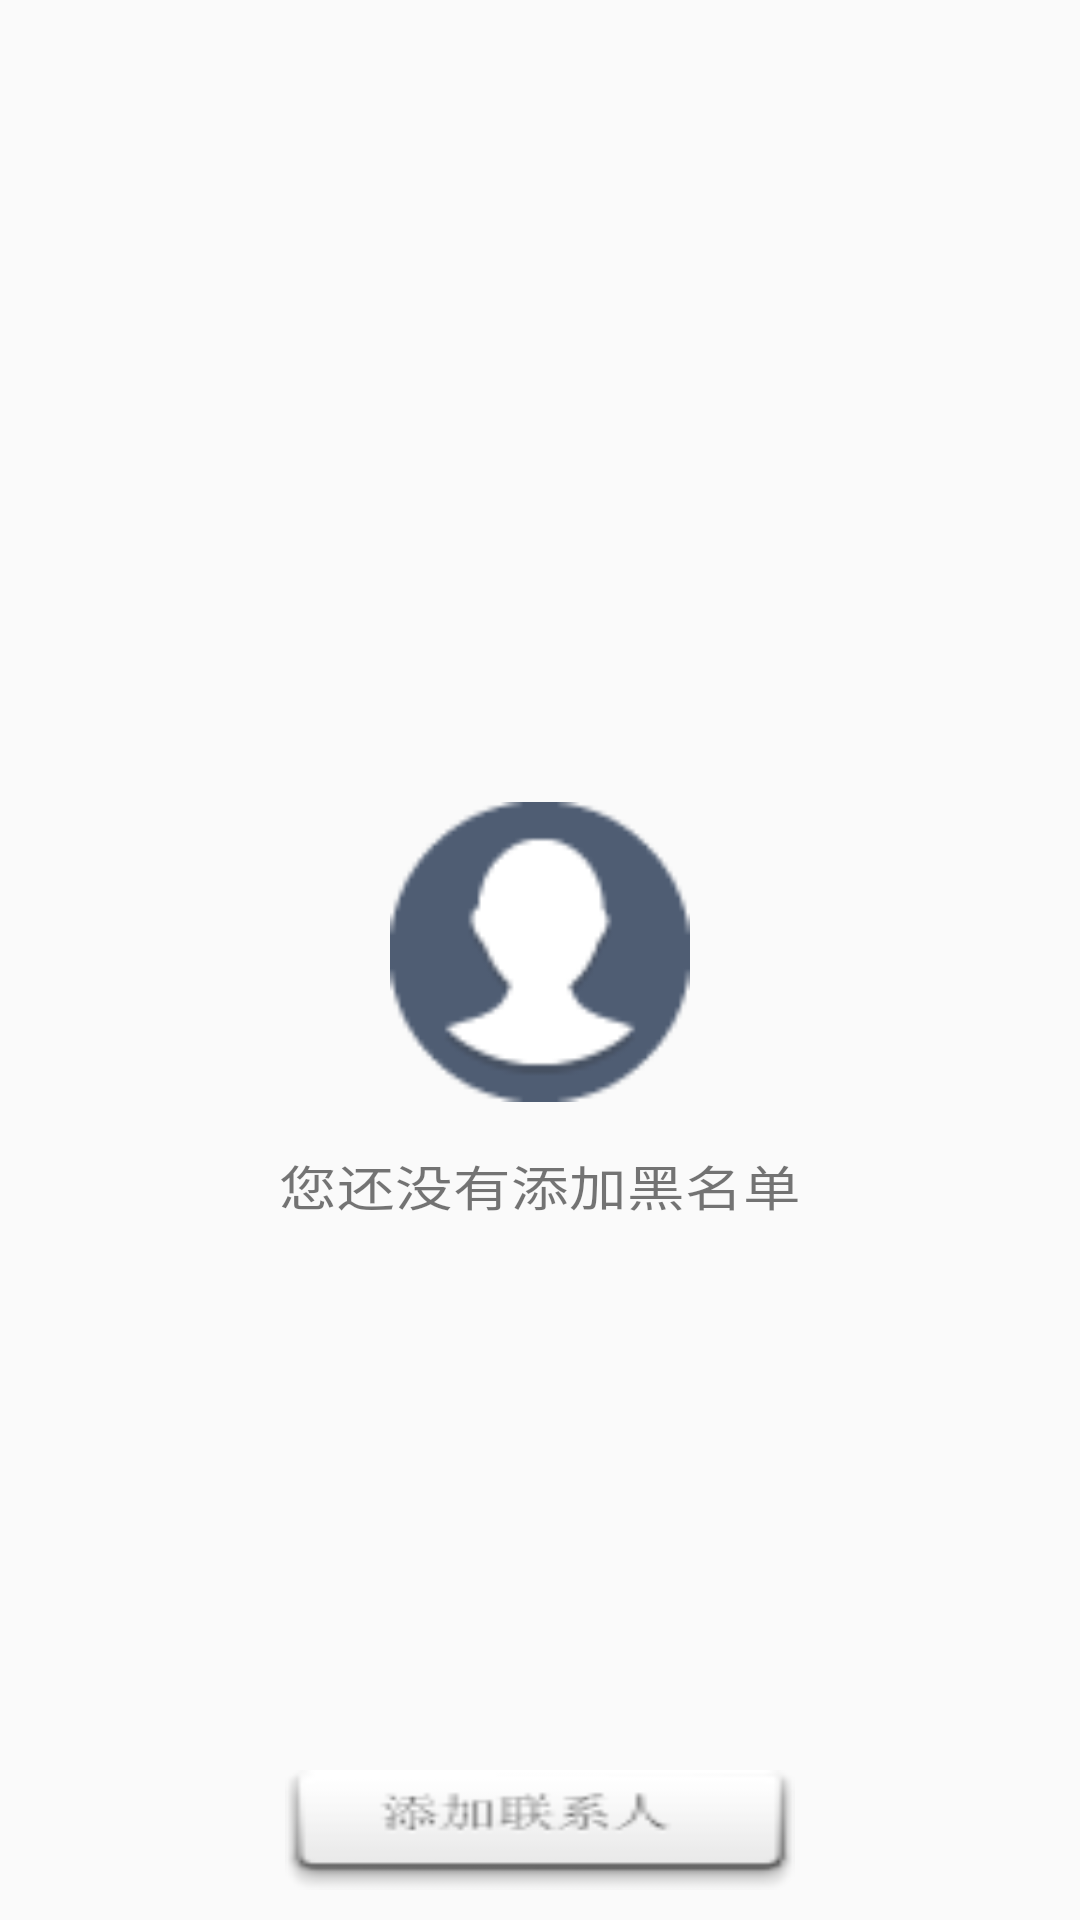

Layout XML and referenced resources for this Android screen:
<!-- AndroidManifest.xml: application theme AppTheme -->
<!-- res/layout/activity_security_phone.xml -->
<?xml version="1.0" encoding="utf-8"?>
<LinearLayout xmlns:android="http://schemas.android.com/apk/res/android"
    android:layout_width="match_parent"
    android:layout_height="match_parent"
    android:orientation="vertical">
    <include layout="@layout/titlebar"/>
    <RelativeLayout
        android:layout_width="match_parent"
        android:layout_height="match_parent"
        android:layout_weight="10">
        <FrameLayout
            android:id="@+id/fl_noblacknumber"
            android:layout_width="match_parent"
            android:layout_height="match_parent">
            <RelativeLayout
                android:layout_width="match_parent"
                android:layout_height="match_parent">
                <ImageView
                    android:id="@+id/noblacknumbericon"
                    android:layout_width="100dp"
                    android:layout_height="100dp"
                    android:layout_centerInParent="true"
                    android:background="@drawable/ic_app11"/>
                <TextView
                    style="@style/textview16sp"
                    android:layout_below="@+id/noblacknumbericon"
                    android:layout_centerHorizontal="true"
                    android:layout_marginTop="16sp"
                    android:text="您还没有添加黑名单"
                    android:textColor="@color/cornflowerblue"
                    android:textScaleX="1.2"/>
            </RelativeLayout>
        </FrameLayout>
        <FrameLayout
            android:id="@+id/fl_haveblacknumber"
            android:layout_width="match_parent"
            android:layout_height="wrap_content"
            android:visibility="gone">
            <ListView
                android:id="@+id/lv_blacknumbers"
                android:layout_width="match_parent"
                android:layout_height="wrap_content"
                android:dividerHeight="1dp"
                android:divider="#ffffff"/>
        </FrameLayout>
    </RelativeLayout>
    <LinearLayout
        android:layout_width="match_parent"
        android:layout_height="wrap_content"
        android:gravity="center">
        <Button
            android:id="@+id/btn_addblacknumber"
            android:layout_width="170dp"
            android:layout_height="40dp"
            android:layout_gravity="center"
            android:layout_margin="10dp"
            android:background="@drawable/add_blacknumber_btn_selector"/>
    </LinearLayout>
</LinearLayout>
<!-- res/layout/titlebar.xml (included above) -->
<?xml version="1.0" encoding="utf-8"?>
<RelativeLayout xmlns:android="http://schemas.android.com/apk/res/android"
    android:layout_width="match_parent"
    android:layout_height="55dp"
    android:background="@color/cornflowerblue"
    android:id="@+id/rl_titlebar">
    <TextView
        android:id="@+id/tv_title"
        android:layout_width="wrap_content"
        android:layout_height="wrap_content"
        android:textSize="20sp"
        android:textColor="@color/white"
        android:layout_centerInParent="true"/>
    <ImageView
        android:id="@+id/imgv_leftbtn"
        android:layout_width="35dp"
        android:layout_height="35dp"
        android:layout_alignParentRight="true"
        android:layout_centerVertical="true"
        android:layout_marginLeft="10dp"/>
    <ImageView
        android:id="@+id/imgv_rightbtn"
        android:layout_width="wrap_content"
        android:layout_height="wrap_content"
        android:layout_alignParentRight="true"
        android:layout_centerVertical="true"
        android:layout_marginLeft="10dp"/>
</RelativeLayout>
<!-- resources referenced by this layout -->
<resources>
  <!-- drawable add_blacknumber_btn_selector (drawable) -->
  <?xml version="1.0" encoding="utf-8"?>
  <selector xmlns:android="http://schemas.android.com/apk/res/android">
      <item android:state_pressed="true"
          android:drawable="@drawable/btn_narmal"/>
      <item android:state_pressed="false"
          android:drawable="@drawable/btn_normal"/>
  </selector>
  <!-- drawable ic_app11: png bitmap (drawable, 1814 bytes) -->
  <style name="textview16sp" parent="wrapcontent">
          <item name="android:textSize">16sp</item>
          <item name="android:gravity">center_vertical</item>
      </style>
  <style name="AppTheme" parent="Theme.AppCompat.Light.DarkActionBar">
          
          <item name="colorPrimary">@color/colorPrimary</item>
          <item name="colorPrimaryDark">@color/colorPrimaryDark</item>
          <item name="colorAccent">@color/colorAccent</item>
      </style>
  <!-- drawable btn_narmal: png bitmap (drawable, 2285 bytes) -->
  <!-- drawable btn_normal: png bitmap (drawable, 2482 bytes) -->
  <style name="wrapcontent">
          <item name="android:layout_width">wrap_content</item>
          <item name="android:layout_height">wrap_content</item>
      </style>
  <!-- not gathered from this repository: default colours our renderer supplied (Android Studio template values) -->
  <color name="white">#FFFFFFFF</color>
  <color name="colorPrimary">#FF6200EE</color>
  <color name="colorPrimaryDark">#FF3700B3</color>
  <color name="colorAccent">#FF03DAC5</color>
</resources>
